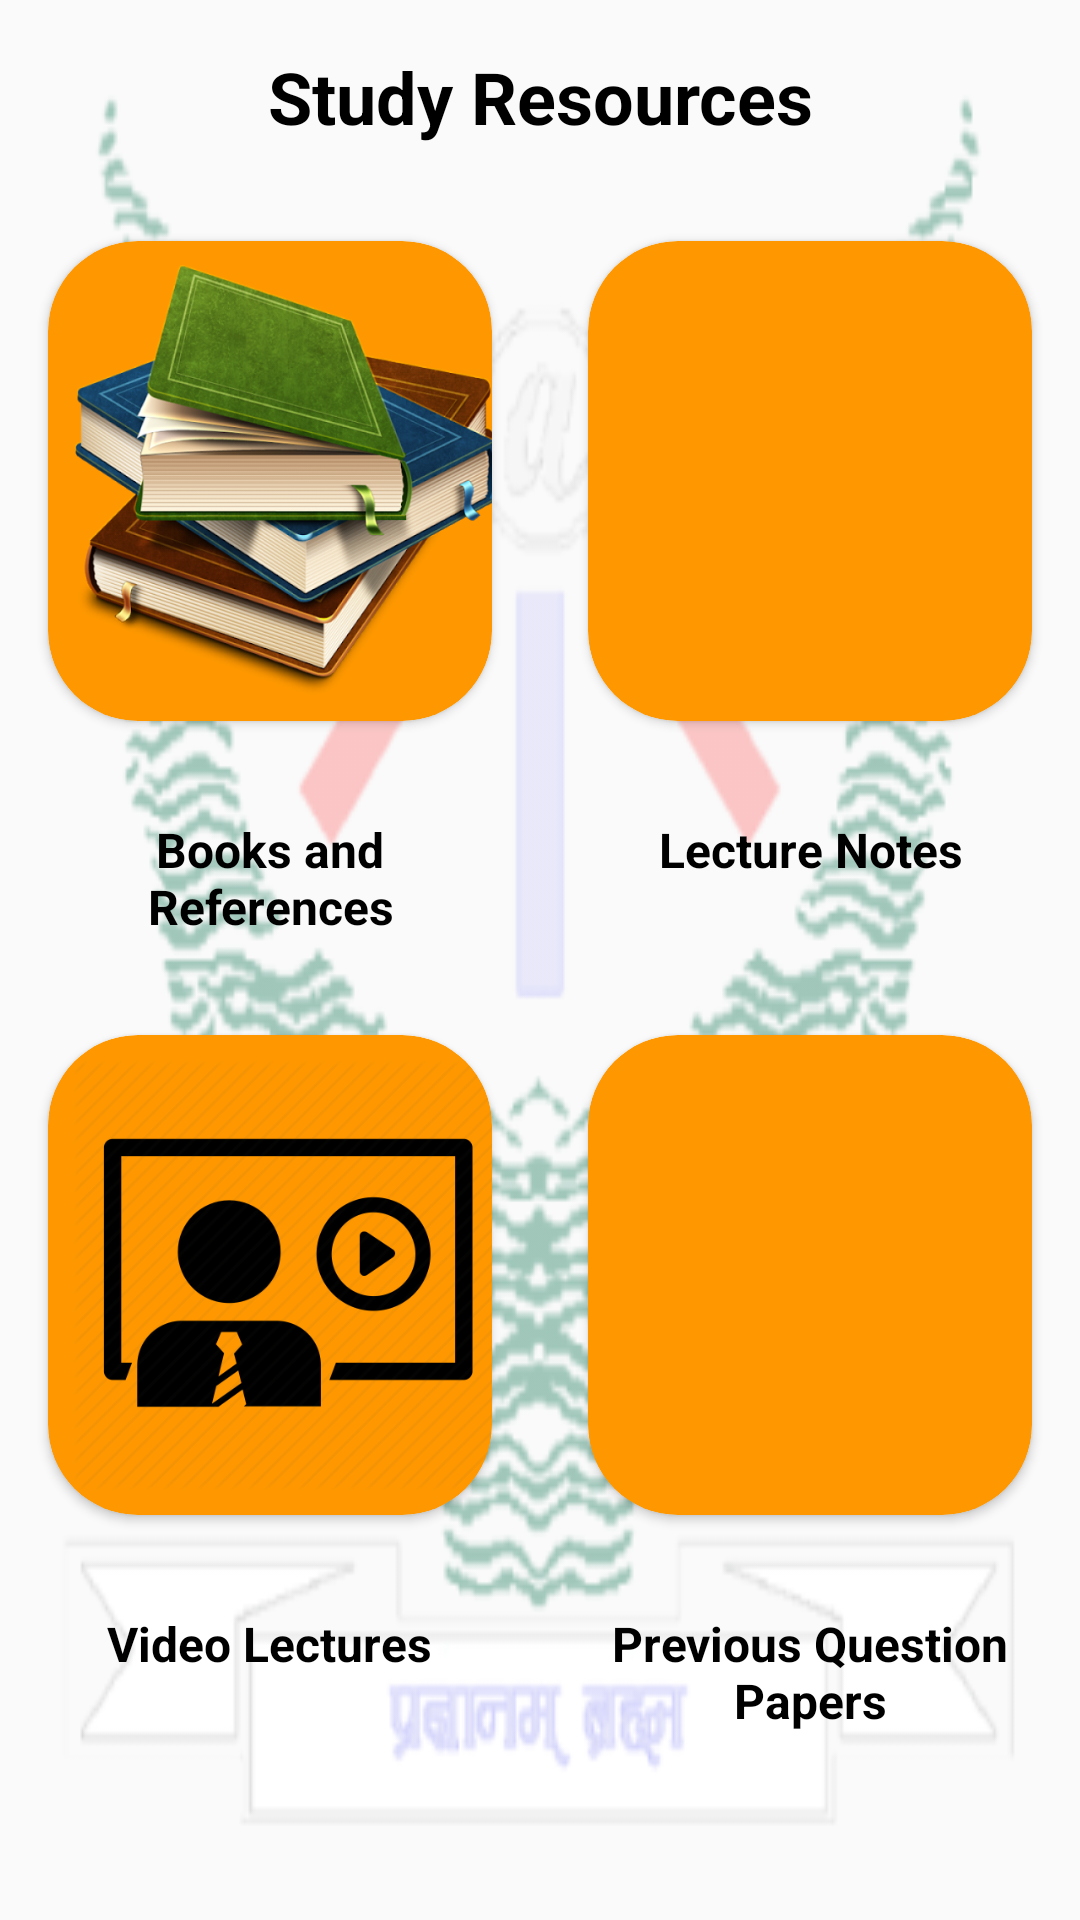

The Android layout XML behind this screen, and the referenced resources:
<!-- AndroidManifest.xml: application theme AppTheme -->
<!-- res/layout/activity_electrical_and_electronic.xml -->
<?xml version="1.0" encoding="utf-8"?>
<androidx.constraintlayout.widget.ConstraintLayout xmlns:android="http://schemas.android.com/apk/res/android"
    xmlns:app="http://schemas.android.com/apk/res-auto"
    xmlns:tools="http://schemas.android.com/tools"
    android:layout_width="match_parent"
    android:layout_height="match_parent"
    tools:context=".ElectricalAndElectronicActivity">

    <ScrollView
        android:layout_width="match_parent"
        android:layout_height="match_parent"
        android:background="@drawable/iiitlogodownload"
        app:layout_constraintBottom_toBottomOf="parent"
        app:layout_constraintEnd_toEndOf="parent"
        app:layout_constraintStart_toStartOf="parent"
        app:layout_constraintTop_toTopOf="parent">

        <LinearLayout
            android:layout_width="match_parent"
            android:layout_height="wrap_content"
            android:orientation="vertical">


            <TextView
                android:layout_width="match_parent"
                android:layout_height="wrap_content"
                android:layout_margin="16dp"
                android:text="@string/Study"
                android:textAlignment="center"
                android:textColor="@android:color/black"
                android:textSize="24sp"
                android:textStyle="bold" />

            <LinearLayout
                android:layout_width="match_parent"
                android:layout_height="wrap_content"
                android:baselineAligned="false"
                android:gravity="center"
                android:orientation="horizontal">

                <LinearLayout
                    android:layout_width="match_parent"
                    android:layout_height="match_parent"
                    android:layout_weight="1"
                    android:orientation="vertical">

                    <androidx.cardview.widget.CardView
                        android:layout_width="wrap_content"
                        android:layout_height="wrap_content"
                        android:layout_gravity="center"
                        android:layout_margin="16dp"
                        app:cardBackgroundColor="#FF9800"
                        app:cardCornerRadius="30dp">

                        <ImageView
                            android:id="@+id/imageButton40"
                            android:layout_width="160dp"
                            android:layout_height="160dp"
                            android:layout_weight="1"
                            android:contentDescription="@string/todo"
                            android:padding="8dp"
                            android:scaleType="fitCenter"
                            app:srcCompat="@drawable/newbook" />
                    </androidx.cardview.widget.CardView>

                    <TextView
                        android:id="@+id/textView42"
                        android:layout_width="wrap_content"
                        android:layout_height="wrap_content"
                        android:layout_gravity="center"
                        android:layout_margin="16dp"
                        android:text="@string/books"
                        android:textAlignment="center"
                        android:textColor="@android:color/black"
                        android:textSize="16sp"
                        android:textStyle="bold" />

                </LinearLayout>

                <LinearLayout
                    android:layout_width="match_parent"
                    android:layout_height="match_parent"
                    android:layout_weight="1"
                    android:orientation="vertical">

                    <androidx.cardview.widget.CardView
                        android:layout_width="wrap_content"
                        android:layout_height="wrap_content"
                        android:layout_gravity="center"
                        android:layout_margin="16dp"
                        app:cardBackgroundColor="#FF9800"
                        app:cardCornerRadius="30dp">

                        <ImageView
                            android:id="@+id/imageButton41"
                            android:layout_width="160dp"
                            android:layout_height="160dp"
                            android:layout_weight="1"
                            android:contentDescription="@string/todo"
                            android:padding="8dp"
                            android:scaleType="fitCenter"
                            app:srcCompat="@drawable/notes" />
                    </androidx.cardview.widget.CardView>

                    <TextView
                        android:id="@+id/textView43"
                        android:layout_width="wrap_content"
                        android:layout_height="wrap_content"
                        android:layout_gravity="center"
                        android:layout_margin="16dp"
                        android:text="@string/Notes"
                        android:textAlignment="center"
                        android:textColor="@android:color/black"
                        android:textSize="16sp"
                        android:textStyle="bold" />

                </LinearLayout>

            </LinearLayout>

            <LinearLayout
                android:layout_width="match_parent"
                android:layout_height="wrap_content"
                android:baselineAligned="false"
                android:gravity="center"
                android:orientation="horizontal">

                <LinearLayout
                    android:layout_width="match_parent"
                    android:layout_height="match_parent"
                    android:layout_weight="1"
                    android:orientation="vertical">

                    <androidx.cardview.widget.CardView
                        android:layout_width="wrap_content"
                        android:layout_height="wrap_content"
                        android:layout_gravity="center"
                        android:layout_margin="16dp"
                        app:cardBackgroundColor="#FF9800"
                        app:cardCornerRadius="30dp">

                        <ImageView
                            android:id="@+id/imageButton47"
                            android:layout_width="160dp"
                            android:layout_height="160dp"
                            android:layout_weight="1"
                            android:contentDescription="@string/todo"
                            android:padding="8dp"
                            android:scaleType="fitCenter"
                            app:srcCompat="@drawable/lecture" />
                    </androidx.cardview.widget.CardView>

                    <TextView
                        android:id="@+id/textView49"
                        android:layout_width="wrap_content"
                        android:layout_height="wrap_content"
                        android:layout_gravity="center"
                        android:layout_margin="16dp"
                        android:text="@string/Youtube"
                        android:textAlignment="center"
                        android:textColor="@android:color/black"
                        android:textSize="16sp"
                        android:textStyle="bold" />

                </LinearLayout>

                <LinearLayout
                    android:layout_width="match_parent"
                    android:layout_height="match_parent"
                    android:layout_weight="1"
                    android:orientation="vertical">

                    <androidx.cardview.widget.CardView
                        android:layout_width="wrap_content"
                        android:layout_height="wrap_content"
                        android:layout_gravity="center"
                        android:layout_margin="16dp"
                        app:cardBackgroundColor="#FF9800"
                        app:cardCornerRadius="30dp">

                        <ImageView
                            android:id="@+id/imageButton4"
                            android:layout_width="160dp"
                            android:layout_height="160dp"
                            android:layout_weight="1"
                            android:contentDescription="@string/todo"
                            android:padding="8dp"
                            android:scaleType="fitCenter"
                            app:srcCompat="@drawable/questions" />
                    </androidx.cardview.widget.CardView>

                    <TextView
                        android:id="@+id/textView50"
                        android:layout_width="wrap_content"
                        android:layout_height="wrap_content"
                        android:layout_gravity="center"
                        android:layout_margin="16dp"
                        android:text="@string/Questions"
                        android:textAlignment="center"
                        android:textColor="@android:color/black"
                        android:textSize="16sp"
                        android:textStyle="bold" />

                </LinearLayout>

            </LinearLayout>

        </LinearLayout>
    </ScrollView>
</androidx.constraintlayout.widget.ConstraintLayout>
<!-- resources referenced by this layout -->
<resources>
  <!-- drawable iiitlogodownload: png bitmap (drawable, 78755 bytes) -->
  <!-- drawable lecture: png bitmap (drawable, 22009 bytes) -->
  <!-- drawable newbook: png bitmap (drawable, 309472 bytes) -->
  <string name="Notes">Lecture Notes</string>
  <string name="Questions">Previous Question Papers</string>
  <string name="Study">Study Resources</string>
  <string name="Youtube">Video Lectures</string>
  <string name="books">Books and References</string>
  <string name="todo">TODO</string>
  <style name="AppTheme" parent="Theme.AppCompat.DayNight.DarkActionBar">
          
          
          <item name="colorPrimary">#FF9800</item>
          
          <item name="colorButtonNormal">#FF9800</item>
      </style>
</resources>
